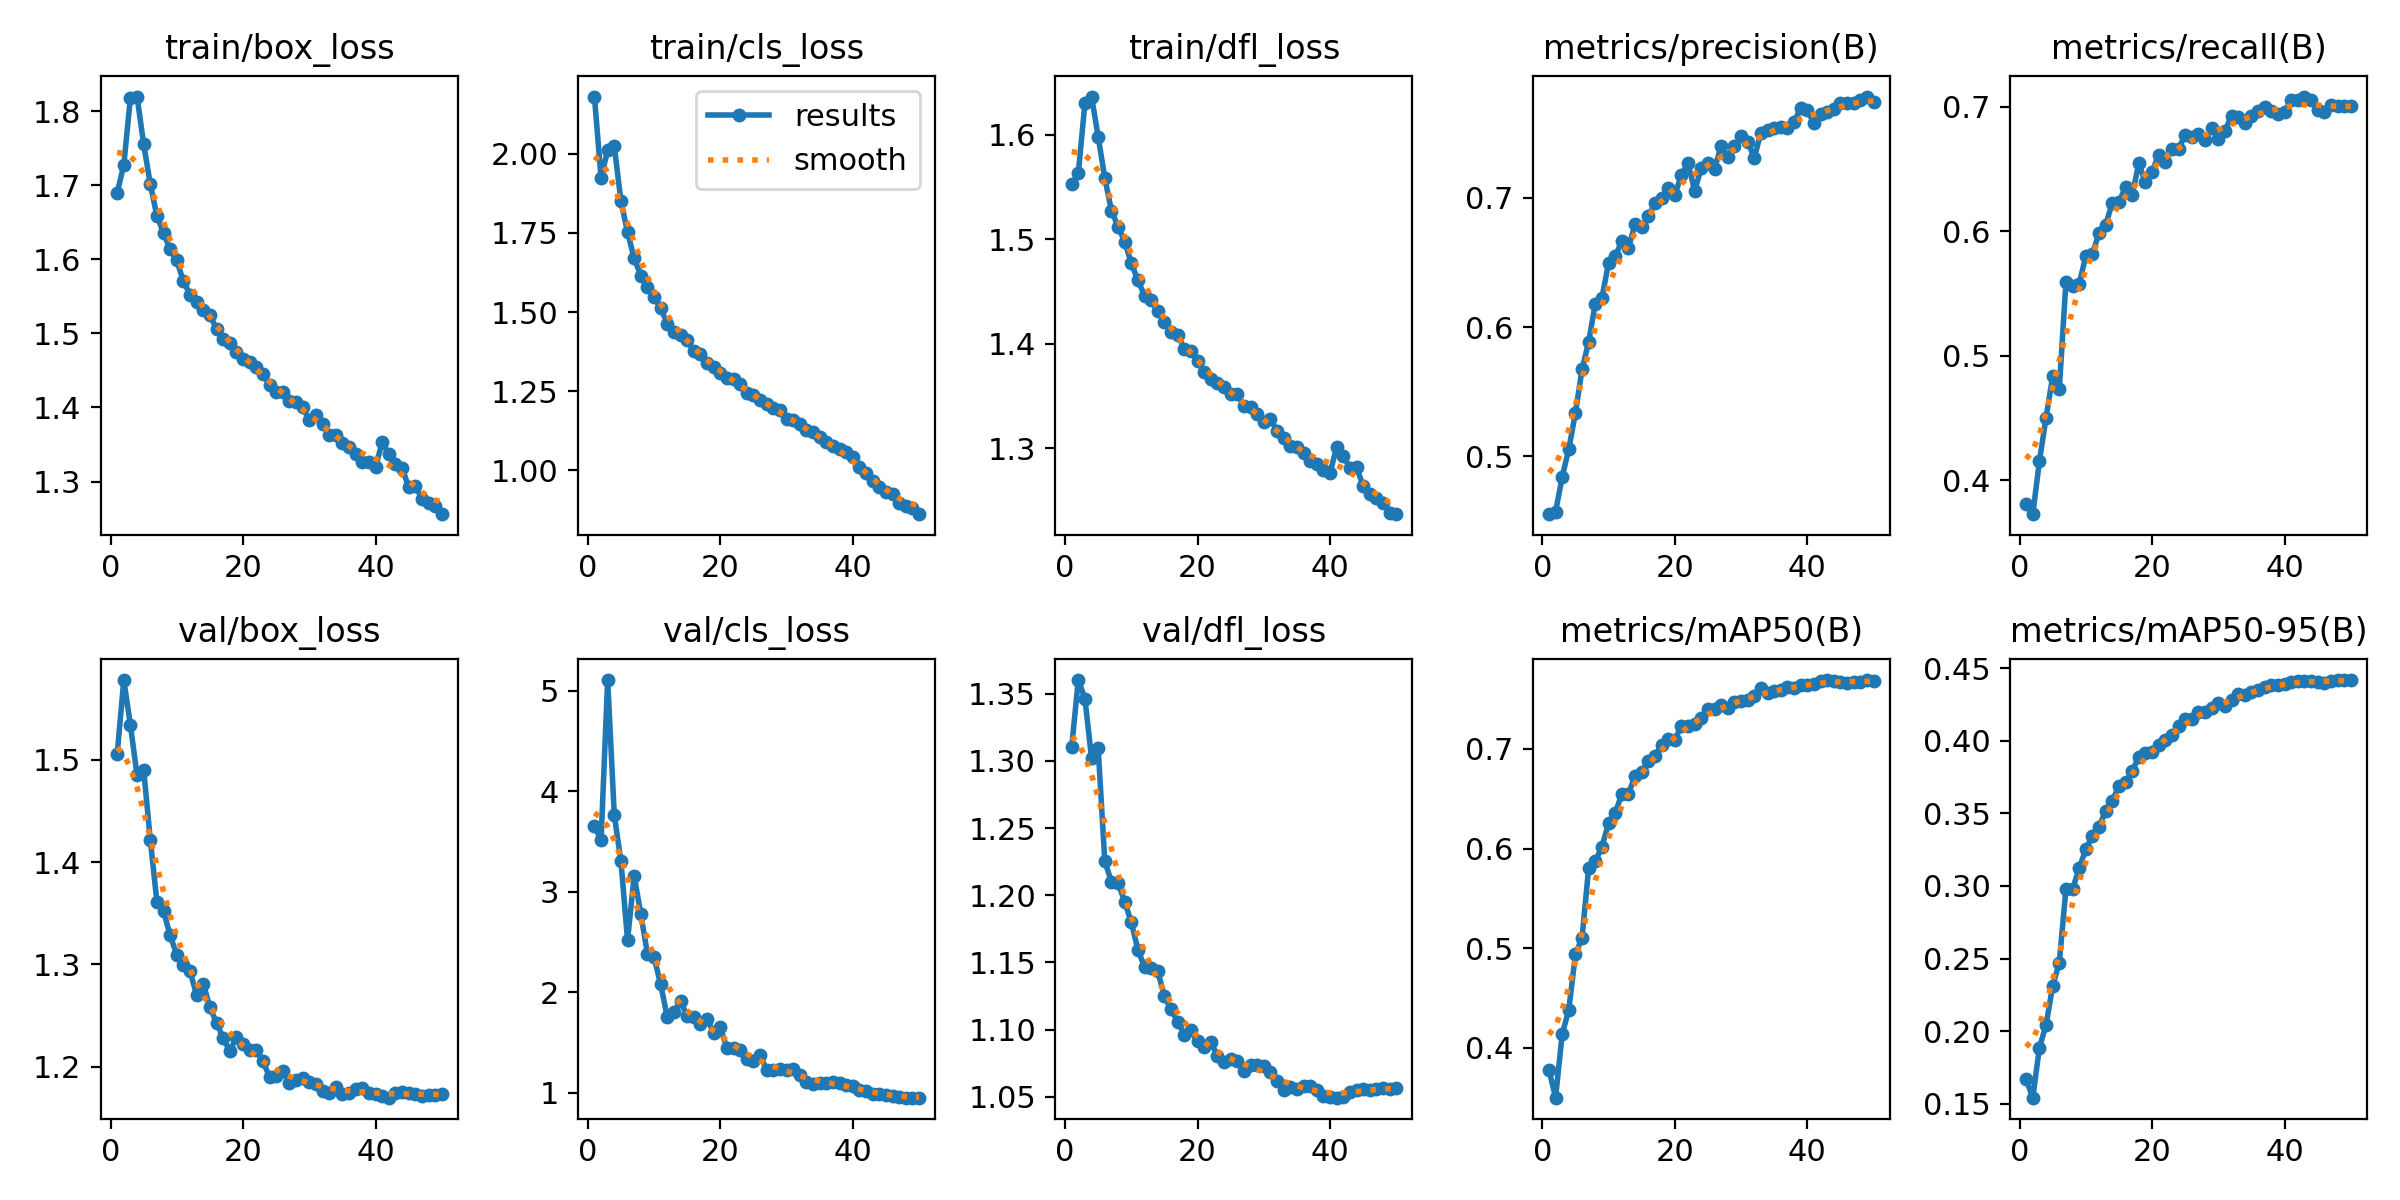

Data behind this chart, as committed beside it:
epoch, time, train/box_loss, train/cls_loss, train/dfl_loss, metrics/precision(B), metrics/recall(B), metrics/mAP50(B), metrics/mAP50-95(B), val/box_loss, val/cls_loss, val/dfl_loss, lr/pg0, lr/pg1, lr/pg2, lr/pg3, lr/pg4, lr/pg5, lr/pg6, lr/pg7
1, 550.9, 1.69, 2.18, 1.553, 0.4553, 0.3809, 0.3781, 0.1666, 1.506, 3.655, 1.31, 0.009995, 0.003332, 0.009995, 0.003332, 0.009995, 0.003332, 0.009995, 0.003332
2, 1044, 1.727, 1.924, 1.563, 0.457, 0.3726, 0.3501, 0.1541, 1.578, 3.517, 1.36, 0.0196, 0.006533, 0.0196, 0.006533, 0.0196, 0.006533, 0.0196, 0.006533
3, 1519, 1.818, 2.011, 1.63, 0.4841, 0.4153, 0.4136, 0.1886, 1.534, 5.109, 1.346, 0.02881, 0.009603, 0.02881, 0.009603, 0.02881, 0.009603, 0.02881, 0.009603
4, 1990, 1.82, 2.024, 1.637, 0.5058, 0.4502, 0.4382, 0.2042, 1.485, 3.764, 1.302, 0.02822, 0.009406, 0.02822, 0.009406, 0.02822, 0.009406, 0.02822, 0.009406
5, 2471, 1.755, 1.85, 1.598, 0.5335, 0.4833, 0.4938, 0.2311, 1.49, 3.308, 1.309, 0.02762, 0.009208, 0.02762, 0.009208, 0.02762, 0.009208, 0.02762, 0.009208
6, 2942, 1.702, 1.752, 1.559, 0.5674, 0.4733, 0.5105, 0.2471, 1.422, 2.519, 1.225, 0.02703, 0.00901, 0.02703, 0.00901, 0.02703, 0.00901, 0.02703, 0.00901
7, 3414, 1.658, 1.67, 1.528, 0.5886, 0.5588, 0.5805, 0.2979, 1.361, 3.162, 1.21, 0.02644, 0.008812, 0.02644, 0.008812, 0.02644, 0.008812, 0.02644, 0.008812
8, 3889, 1.635, 1.615, 1.512, 0.6181, 0.5557, 0.5872, 0.2978, 1.352, 2.78, 1.209, 0.02584, 0.008614, 0.02584, 0.008614, 0.02584, 0.008614, 0.02584, 0.008614
9, 4361, 1.613, 1.578, 1.498, 0.6226, 0.5578, 0.6017, 0.3122, 1.328, 2.385, 1.195, 0.02525, 0.008416, 0.02525, 0.008416, 0.02525, 0.008416, 0.02525, 0.008416
10, 4830, 1.598, 1.548, 1.477, 0.6496, 0.58, 0.6253, 0.3254, 1.309, 2.351, 1.18, 0.02465, 0.008218, 0.02465, 0.008218, 0.02465, 0.008218, 0.02465, 0.008218
11, 5303, 1.57, 1.511, 1.461, 0.6547, 0.5817, 0.6355, 0.3345, 1.299, 2.08, 1.159, 0.02406, 0.00802, 0.02406, 0.00802, 0.02406, 0.00802, 0.02406, 0.00802
12, 5777, 1.552, 1.463, 1.446, 0.6665, 0.5988, 0.6546, 0.3406, 1.293, 1.752, 1.147, 0.02347, 0.007822, 0.02347, 0.007822, 0.02347, 0.007822, 0.02347, 0.007822
13, 6251, 1.542, 1.437, 1.442, 0.6615, 0.6051, 0.6551, 0.352, 1.27, 1.809, 1.146, 0.02287, 0.007624, 0.02287, 0.007624, 0.02287, 0.007624, 0.02287, 0.007624
14, 6720, 1.531, 1.428, 1.431, 0.6796, 0.6228, 0.6726, 0.3587, 1.281, 1.911, 1.143, 0.02228, 0.007426, 0.02228, 0.007426, 0.02228, 0.007426, 0.02228, 0.007426
15, 7195, 1.525, 1.41, 1.421, 0.6772, 0.6236, 0.6767, 0.3689, 1.258, 1.769, 1.125, 0.02168, 0.007228, 0.02168, 0.007228, 0.02168, 0.007228, 0.02168, 0.007228
16, 7672, 1.505, 1.377, 1.411, 0.6857, 0.6353, 0.6881, 0.3718, 1.243, 1.755, 1.115, 0.02109, 0.00703, 0.02109, 0.00703, 0.02109, 0.00703, 0.02109, 0.00703
17, 8149, 1.492, 1.366, 1.409, 0.6959, 0.6289, 0.6931, 0.3791, 1.228, 1.687, 1.106, 0.0205, 0.006832, 0.0205, 0.006832, 0.0205, 0.006832, 0.0205, 0.006832
18, 8628, 1.486, 1.339, 1.395, 0.7003, 0.6547, 0.7036, 0.3891, 1.215, 1.737, 1.096, 0.0199, 0.006634, 0.0199, 0.006634, 0.0199, 0.006634, 0.0199, 0.006634
19, 9098, 1.475, 1.325, 1.393, 0.708, 0.6394, 0.7099, 0.3916, 1.229, 1.597, 1.099, 0.01931, 0.006436, 0.01931, 0.006436, 0.01931, 0.006436, 0.01931, 0.006436
20, 9571, 1.465, 1.308, 1.384, 0.7022, 0.6476, 0.709, 0.3922, 1.222, 1.654, 1.091, 0.01871, 0.006238, 0.01871, 0.006238, 0.01871, 0.006238, 0.01871, 0.006238
21, 10047, 1.462, 1.293, 1.373, 0.7179, 0.6615, 0.7229, 0.3969, 1.217, 1.446, 1.087, 0.01812, 0.00604, 0.01812, 0.00604, 0.01812, 0.00604, 0.01812, 0.00604
22, 10519, 1.455, 1.29, 1.366, 0.7268, 0.6553, 0.7234, 0.4008, 1.216, 1.445, 1.091, 0.01753, 0.005842, 0.01753, 0.005842, 0.01753, 0.005842, 0.01753, 0.005842
23, 10992, 1.445, 1.272, 1.363, 0.7055, 0.6658, 0.7252, 0.4038, 1.205, 1.431, 1.081, 0.01693, 0.005644, 0.01693, 0.005644, 0.01693, 0.005644, 0.01693, 0.005644
24, 11464, 1.431, 1.245, 1.359, 0.7234, 0.6662, 0.7315, 0.41, 1.19, 1.342, 1.076, 0.01634, 0.005446, 0.01634, 0.005446, 0.01634, 0.005446, 0.01634, 0.005446
25, 11936, 1.421, 1.237, 1.352, 0.7271, 0.6776, 0.7401, 0.4152, 1.191, 1.318, 1.078, 0.01574, 0.005248, 0.01574, 0.005248, 0.01574, 0.005248, 0.01574, 0.005248
26, 12409, 1.42, 1.222, 1.352, 0.7223, 0.6757, 0.7397, 0.4149, 1.196, 1.373, 1.077, 0.01515, 0.00505, 0.01515, 0.00505, 0.01515, 0.00505, 0.01515, 0.00505
27, 12885, 1.409, 1.21, 1.341, 0.7405, 0.6782, 0.7439, 0.4199, 1.184, 1.23, 1.069, 0.01456, 0.004852, 0.01456, 0.004852, 0.01456, 0.004852, 0.01456, 0.004852
28, 13362, 1.408, 1.196, 1.34, 0.7313, 0.6736, 0.7413, 0.4198, 1.187, 1.227, 1.073, 0.01396, 0.004654, 0.01396, 0.004654, 0.01396, 0.004654, 0.01396, 0.004654
29, 13835, 1.4, 1.19, 1.332, 0.7405, 0.6829, 0.7474, 0.4226, 1.188, 1.242, 1.073, 0.01337, 0.004456, 0.01337, 0.004456, 0.01337, 0.004456, 0.01337, 0.004456
30, 14306, 1.383, 1.161, 1.325, 0.7476, 0.6741, 0.7482, 0.4264, 1.185, 1.227, 1.073, 0.01277, 0.004258, 0.01277, 0.004258, 0.01277, 0.004258, 0.01277, 0.004258
31, 14779, 1.39, 1.159, 1.328, 0.7437, 0.6807, 0.7488, 0.4243, 1.183, 1.233, 1.069, 0.01218, 0.00406, 0.01218, 0.00406, 0.01218, 0.00406, 0.01218, 0.00406
32, 15251, 1.378, 1.147, 1.317, 0.7309, 0.6925, 0.753, 0.4281, 1.177, 1.178, 1.062, 0.01159, 0.003862, 0.01159, 0.003862, 0.01159, 0.003862, 0.01159, 0.003862
33, 15722, 1.363, 1.127, 1.31, 0.7506, 0.6915, 0.7607, 0.4324, 1.174, 1.113, 1.055, 0.01099, 0.003664, 0.01099, 0.003664, 0.01099, 0.003664, 0.01099, 0.003664
34, 16199, 1.363, 1.122, 1.302, 0.7523, 0.6866, 0.7559, 0.4316, 1.18, 1.087, 1.057, 0.0104, 0.003466, 0.0104, 0.003466, 0.0104, 0.003466, 0.0104, 0.003466
35, 16671, 1.353, 1.105, 1.301, 0.7541, 0.693, 0.7577, 0.4337, 1.174, 1.103, 1.056, 0.009804, 0.003268, 0.009804, 0.003268, 0.009804, 0.003268, 0.009804, 0.003268
36, 17141, 1.346, 1.091, 1.295, 0.7552, 0.6963, 0.7593, 0.435, 1.175, 1.094, 1.058, 0.00921, 0.00307, 0.00921, 0.00307, 0.00921, 0.00307, 0.00921, 0.00307
37, 17611, 1.337, 1.077, 1.288, 0.7542, 0.7, 0.7619, 0.4369, 1.178, 1.104, 1.058, 0.008616, 0.002872, 0.008616, 0.002872, 0.008616, 0.002872, 0.008616, 0.002872
38, 18079, 1.327, 1.068, 1.285, 0.7591, 0.6967, 0.7608, 0.4389, 1.179, 1.101, 1.055, 0.008022, 0.002674, 0.008022, 0.002674, 0.008022, 0.002674, 0.008022, 0.002674
39, 18554, 1.326, 1.059, 1.28, 0.7694, 0.6939, 0.7638, 0.4387, 1.175, 1.08, 1.05, 0.007428, 0.002476, 0.007428, 0.002476, 0.007428, 0.002476, 0.007428, 0.002476
40, 19025, 1.319, 1.041, 1.276, 0.7679, 0.6957, 0.7638, 0.4392, 1.173, 1.067, 1.05, 0.006834, 0.002278, 0.006834, 0.002278, 0.006834, 0.002278, 0.006834, 0.002278
41, 19415, 1.353, 1.011, 1.301, 0.7579, 0.7057, 0.7651, 0.4403, 1.172, 1.029, 1.049, 0.00624, 0.00208, 0.00624, 0.00208, 0.00624, 0.00208, 0.00624, 0.00208
42, 19806, 1.337, 0.9932, 1.293, 0.7652, 0.7052, 0.768, 0.4413, 1.17, 1.014, 1.05, 0.005646, 0.001882, 0.005646, 0.001882, 0.005646, 0.001882, 0.005646, 0.001882
43, 20200, 1.323, 0.9666, 1.282, 0.7661, 0.7083, 0.7689, 0.4415, 1.175, 0.9922, 1.053, 0.005052, 0.001684, 0.005052, 0.001684, 0.005052, 0.001684, 0.005052, 0.001684
44, 20590, 1.318, 0.9491, 1.282, 0.7688, 0.7053, 0.7679, 0.4414, 1.176, 0.9861, 1.055, 0.004458, 0.001486, 0.004458, 0.001486, 0.004458, 0.001486, 0.004458, 0.001486
45, 20978, 1.293, 0.9309, 1.264, 0.7738, 0.6975, 0.7671, 0.4406, 1.174, 0.9745, 1.056, 0.003864, 0.001288, 0.003864, 0.001288, 0.003864, 0.001288, 0.003864, 0.001288
46, 21368, 1.295, 0.9248, 1.257, 0.7736, 0.6956, 0.7663, 0.4402, 1.174, 0.966, 1.055, 0.00327, 0.00109, 0.00327, 0.00109, 0.00327, 0.00109, 0.00327, 0.00109
47, 21757, 1.277, 0.8961, 1.253, 0.7733, 0.7012, 0.7671, 0.4415, 1.171, 0.9574, 1.056, 0.002676, 0.000892, 0.002676, 0.000892, 0.002676, 0.000892, 0.002676, 0.000892
48, 22147, 1.271, 0.8891, 1.248, 0.7755, 0.7008, 0.7673, 0.4419, 1.173, 0.9522, 1.057, 0.002082, 0.000694, 0.002082, 0.000694, 0.002082, 0.000694, 0.002082, 0.000694
49, 22566, 1.267, 0.8805, 1.238, 0.7785, 0.7005, 0.769, 0.4419, 1.173, 0.9528, 1.056, 0.001488, 0.000496, 0.001488, 0.000496, 0.001488, 0.000496, 0.001488, 0.000496
50, 23026, 1.256, 0.8617, 1.237, 0.7746, 0.7005, 0.7682, 0.4418, 1.173, 0.953, 1.057, 0.000894, 0.000298, 0.000894, 0.000298, 0.000894, 0.000298, 0.000894, 0.000298
